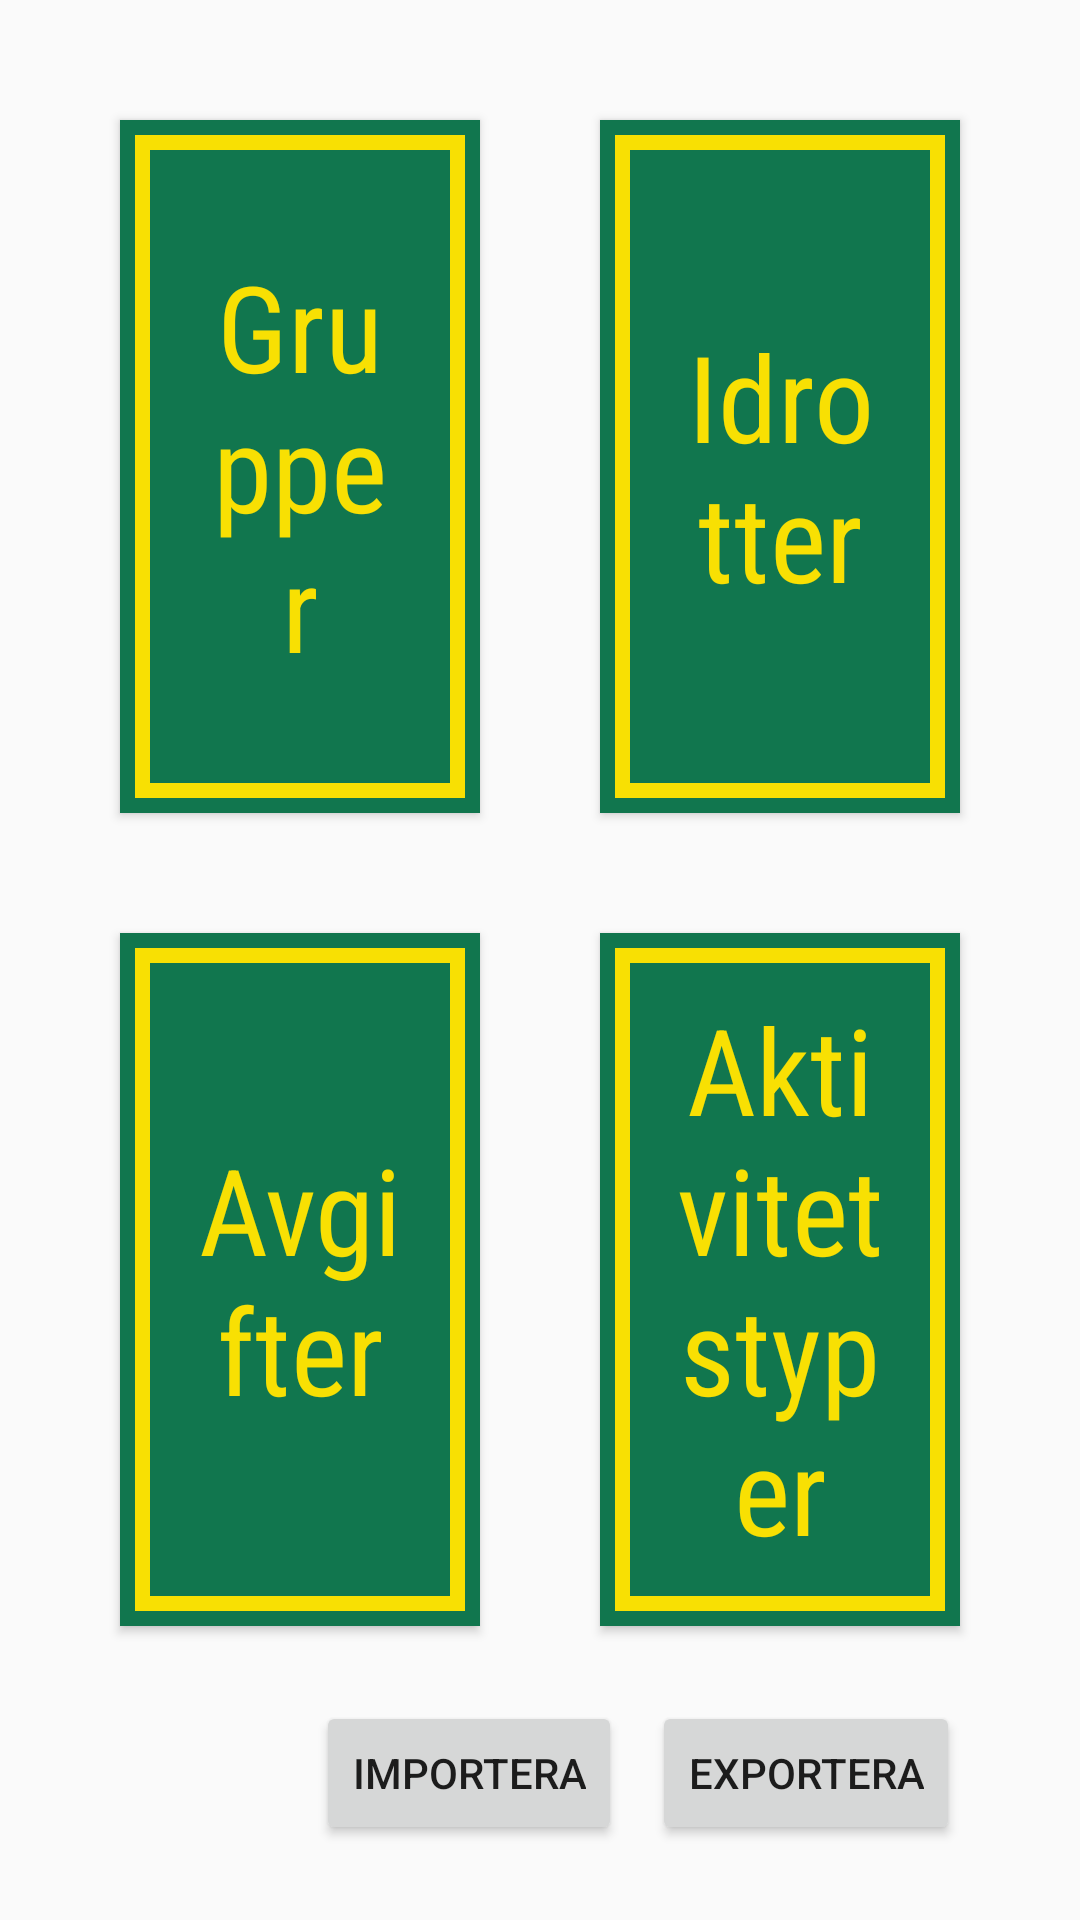

Android layout source for this screen:
<!-- AndroidManifest.xml: application theme AppTheme -->
<!-- res/layout/activity_modify_database.xml -->
<?xml version="1.0" encoding="utf-8"?>
<LinearLayout
    xmlns:android="http://schemas.android.com/apk/res/android"
    xmlns:tools="http://schemas.android.com/tools"
    android:orientation="vertical"
    android:layout_width="match_parent"
    android:layout_height="match_parent"
    android:padding="@dimen/margin"
    android:baselineAligned="false">

    <LinearLayout
        xmlns:android="http://schemas.android.com/apk/res/android"
        android:orientation="horizontal"
        android:layout_height="match_parent"
        android:layout_width="match_parent"
        android:layout_weight="1">

        <Button
            android:id="@+id/groups_button"
            style="@style/LargeButtonStyle"
            android:layout_width="match_parent"
            android:layout_height="match_parent"
            android:layout_weight="1"
            android:layout_margin="@dimen/margin"
            android:text="@string/groups"
            tools:ignore="NestedWeights" />

        <Button
            android:id="@+id/sports_button"
            style="@style/LargeButtonStyle"
            android:layout_width="match_parent"
            android:layout_height="match_parent"
            android:layout_weight="1"
            android:layout_margin="@dimen/margin"
            android:text="@string/sports"
            tools:ignore="NestedWeights" />

    </LinearLayout>

    <LinearLayout
        xmlns:android="http://schemas.android.com/apk/res/android"
        android:orientation="horizontal"
        android:layout_height="match_parent"
        android:layout_width="match_parent"
        android:layout_weight="1">

        <Button
            android:id="@+id/fees_button"
            style="@style/LargeButtonStyle"
            android:layout_width="match_parent"
            android:layout_height="match_parent"
            android:layout_weight="1"
            android:layout_margin="@dimen/margin"
            android:text="@string/fees" />

        <Button
            android:id="@+id/activity_types_button"
            style="@style/LargeButtonStyle"
            android:layout_width="match_parent"
            android:layout_height="match_parent"
            android:layout_weight="1"
            android:layout_margin="@dimen/margin"
            android:text="@string/activity_types" />

    </LinearLayout>

    <LinearLayout
        xmlns:android="http://schemas.android.com/apk/res/android"
        android:orientation="horizontal"
        android:layout_height="wrap_content"
        android:layout_width="match_parent"
        android:gravity="right">

        <Button
            android:id="@+id/import_db_button"
            android:layout_width="wrap_content"
            android:layout_height="wrap_content"
            android:layout_margin="@dimen/small_margin"
            android:text="@string/import_db" />

        <Button
            android:id="@+id/export_db_button"
            android:layout_width="wrap_content"
            android:layout_height="wrap_content"
            android:layout_marginLeft="@dimen/small_margin"
            android:layout_marginTop="@dimen/small_margin"
            android:layout_marginBottom="@dimen/small_margin"
            android:layout_marginRight="@dimen/margin"
            android:text="@string/export_db" />

    </LinearLayout>

</LinearLayout>
<!-- resources referenced by this layout -->
<resources>
  <dimen name="margin">20dp</dimen>
  <dimen name="small_margin">5dp</dimen>
  <string name="activity_types">Aktivitetstyper</string>
  <string name="export_db">Exportera</string>
  <string name="fees">Avgifter</string>
  <string name="groups">Grupper</string>
  <string name="import_db">Importera</string>
  <string name="sports">Idrotter</string>
  <style name="LargeButtonStyle" parent="@android:style/Widget.Button">
          <item name="android:textColor">@color/agsYellow</item>
          <item name="android:textSize">@dimen/large_button_text_size</item>
          <item name="android:fontFamily">sans-serif-condensed</item>
          <item name="android:textStyle">normal</item>
          <item name="android:background">@drawable/large_button_bg</item>
          <item name="android:paddingLeft">@dimen/large_button_padding</item>
          <item name="android:paddingRight">@dimen/large_button_padding</item>
      </style>
  <style name="AppTheme" parent="Theme.AppCompat.Light.DarkActionBar">
          
          <item name="colorPrimary">@color/colorPrimary</item>
          <item name="colorPrimaryDark">@color/colorPrimaryDark</item>
          <item name="colorAccent">@color/colorAccent</item>
          <item name="windowActionBar">true</item>
          <item name="actionBarStyle">@style/AppTheme.ActionBarStyle</item>
          <item name="android:windowAnimationStyle">@null</item>
      </style>
  <color name="agsYellow">#F8E003</color>
  <dimen name="large_button_text_size">40dp</dimen>
  <!-- drawable large_button_bg (drawable) -->
  <?xml version="1.0" encoding="utf-8"?>
  <layer-list xmlns:android="http://schemas.android.com/apk/res/android">
      <item>
          <shape xmlns:android="http://schemas.android.com/apk/res/android"
              android:shape="rectangle">
              <solid android:color="@color/agsGreen" />
              <padding android:bottom="@dimen/large_button_border"
                  android:top="@dimen/large_button_border"
                  android:left="@dimen/large_button_border"
                  android:right="@dimen/large_button_border" />
          </shape>
      </item>
      <item>
          <shape xmlns:android="http://schemas.android.com/apk/res/android">
              <solid android:color="@color/agsGreen" />
              <stroke android:width="@dimen/large_button_border"
                  android:color="@color/agsYellow" />
          </shape>
      </item>
  </layer-list>
  <dimen name="large_button_padding">25dp</dimen>
  <color name="colorPrimary">#11764E</color>
  <color name="colorPrimaryDark">#002222</color>
  <color name="colorAccent">#1565C0</color>
  <style name="AppTheme.ActionBarStyle" parent="Widget.AppCompat.Light.ActionBar.Solid">
          <item name="background">@drawable/bar_bg</item>
          <item name="titleTextStyle">@style/AppTheme.TitleTextStyle</item>
      </style>
  <color name="agsGreen">#11764E</color>
  <dimen name="large_button_border">5dp</dimen>
  <!-- drawable bar_bg (drawable) -->
  <?xml version="1.0" encoding="utf-8"?>
  <layer-list xmlns:android="http://schemas.android.com/apk/res/android">
      <item>
          <shape android:shape="rectangle">
              <solid android:color="@color/agsGreen"></solid>
              <padding android:bottom="@dimen/large_button_border" />
          </shape>
      </item>
      <item>
          <shape android:shape="rectangle">
              <solid android:color="@color/agsYellow"></solid>
              <padding android:bottom="@dimen/large_button_border" />
          </shape>
      </item>
      <item>
          <shape android:shape="rectangle">
              <solid android:color="@color/agsGreen"></solid>
          </shape>
      </item>
  </layer-list>
  <style name="AppTheme.TitleTextStyle" parent="TextAppearance.AppCompat.Widget.ActionBar.Title">
          <item name="android:textColor">@color/agsYellow</item>
          <item name="android:fontFamily">sans-serif-condensed</item>
          <item name="android:textStyle">bold</item>
      </style>
</resources>
